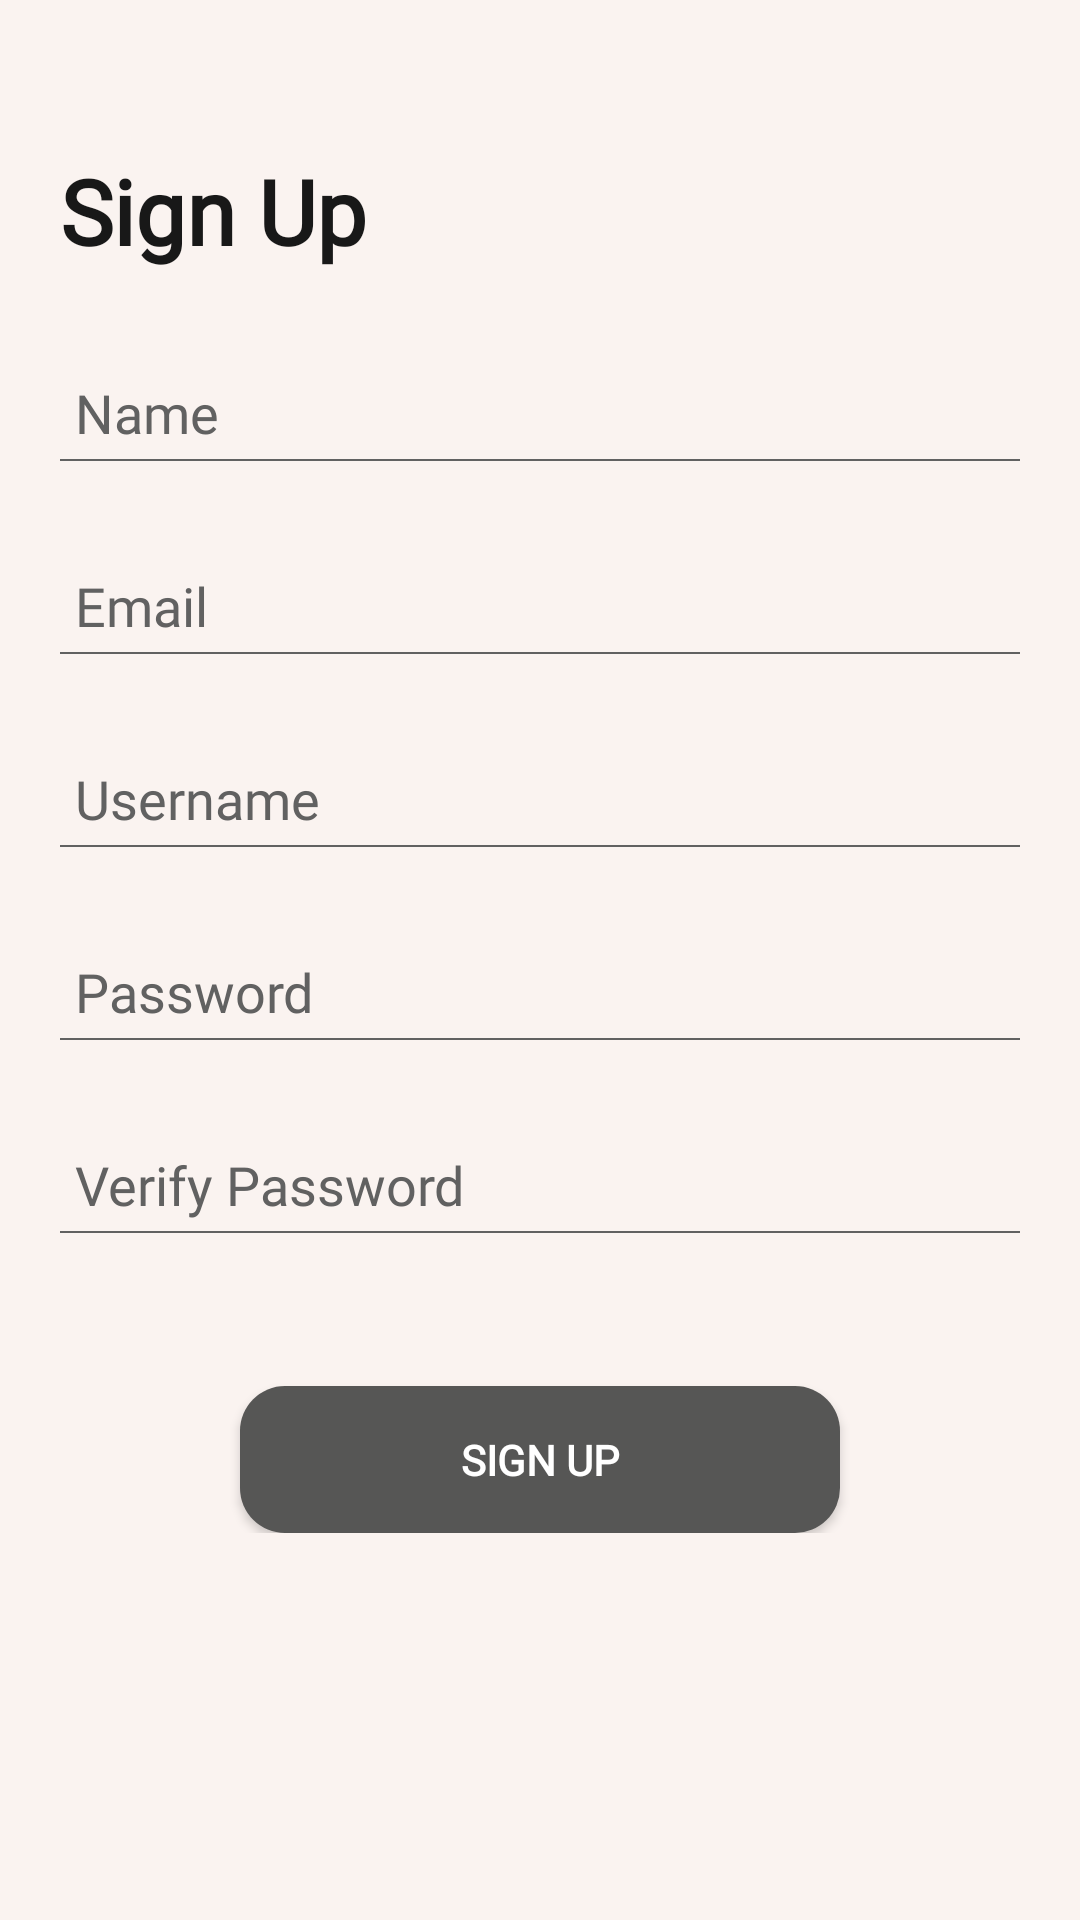

Layout XML and referenced resources for this Android screen:
<!-- AndroidManifest.xml: application theme Theme.AppCompat.NoActionBar -->
<!-- res/layout/activity_registration.xml -->
<?xml version="1.0" encoding="utf-8"?>
<androidx.constraintlayout.widget.ConstraintLayout xmlns:android="http://schemas.android.com/apk/res/android"
    xmlns:app="http://schemas.android.com/apk/res-auto"
    xmlns:tools="http://schemas.android.com/tools"
    android:layout_width="match_parent"
    android:layout_height="match_parent"
    tools:context=".activity_registration"
    android:background="#faf3f0"
    android:paddingTop="50dp">

    <LinearLayout
        android:id="@+id/linearLayout"
        android:layout_width="match_parent"
        android:layout_height="wrap_content"
        android:orientation="vertical"
        app:layout_constraintTop_toTopOf="parent"
        android:paddingHorizontal="20dp">

        <TextView
            android:id="@+id/txt_title"
            android:layout_width="wrap_content"
            android:layout_height="wrap_content"
            android:fontFamily="@font/poppinsregular"
            android:text="Sign Up"
            android:textColor="#181818"
            android:textSize="30dp"
            android:textStyle="bold"
            app:layout_constraintStart_toStartOf="parent"
            app:layout_constraintTop_toTopOf="parent" />


        <EditText
            android:layout_marginTop="30dp"
            android:padding="5dp"
            android:id="@+id/txt_name"
            android:layout_width="match_parent"
            android:layout_height="wrap_content"
            android:fontFamily="@font/poppinsregular"
            android:hint="Name "
            android:textColor="#212121"
            android:textColorHint="#616161"
            android:background="@drawable/edittext_bottom_line"/>

        <EditText
            android:layout_marginTop="30dp"
            android:padding="5dp"
            android:id="@+id/txt_email"
            android:layout_width="match_parent"
            android:layout_height="wrap_content"
            android:fontFamily="@font/poppinsregular"
            android:hint="Email "
            android:textColor="#212121"
            android:textColorHint="#616161"
            android:background="@drawable/edittext_bottom_line"/>

        <EditText
            android:layout_marginTop="30dp"
            android:padding="5dp"
            android:id="@+id/txt_username"
            android:layout_width="match_parent"
            android:layout_height="wrap_content"
            android:fontFamily="@font/poppinsregular"
            android:hint="Username"
            android:inputType="textEmailAddress"
            android:textColor="#212121"
            android:textColorHint="#616161"
            android:background="@drawable/edittext_bottom_line"/>

        <EditText
            android:layout_marginTop="30dp"
            android:padding="5dp"
            android:id="@+id/txt_password"
            android:layout_width="match_parent"
            android:layout_height="wrap_content"
            android:fontFamily="@font/poppinsregular"
            android:ems="10"
            android:inputType="textPassword"
            android:hint="Password"
            android:textColor="#212121"
            android:textColorHint="#616161"
            android:background="@drawable/edittext_bottom_line"/>

        <EditText
            android:layout_marginTop="30dp"
            android:padding="5dp"
            android:id="@+id/txt_verify_password"
            android:layout_width="match_parent"
            android:layout_height="wrap_content"
            android:fontFamily="@font/poppinsregular"
            android:hint="Verify Password"
            android:inputType="textPassword"
            android:textColor="#212121"
            android:textColorHint="#616161"
            android:background="@drawable/edittext_bottom_line"/>

        <Button
            android:layout_marginTop="50dp"
            android:id="@+id/button_signup"
            android:layout_width="200dp"
            android:layout_gravity="center"
            android:layout_height="wrap_content"
            android:background="@drawable/roundedbutton"
            android:fontFamily="@font/poppinsregular"
            android:paddingVertical="15dp"
            android:text="Sign Up"
            android:textColor="#fff"
            android:textStyle="bold"
            app:layout_constraintBottom_toBottomOf="parent"
            app:layout_constraintEnd_toEndOf="parent" />

    </LinearLayout>

</androidx.constraintlayout.widget.ConstraintLayout>
<!-- resources referenced by this layout -->
<resources>
  <!-- drawable edittext_bottom_line (drawable) -->
  <?xml version="1.0" encoding="utf-8"?>
  <layer-list xmlns:android="http://schemas.android.com/apk/res/android">
      <item android:bottom="1dp"
          android:left="-2dp"
          android:right="-2dp"
          android:top="-2dp">
          <shape android:shape="rectangle" >
              <stroke
                  android:width="0.5dp"
                  android:color="#616161" />
          </shape>
      </item>
  </layer-list>
  <!-- drawable roundedbutton (drawable) -->
  <?xml version="1.0" encoding="utf-8"?>
  <shape xmlns:android="http://schemas.android.com/apk/res/android"
      android:shape="rectangle">
      <solid android:color="#565655" />
      <corners android:bottomRightRadius="15dp"
          android:bottomLeftRadius="15dp"
          android:topRightRadius="15dp"
          android:topLeftRadius="15dp"/>
  </shape>
</resources>
